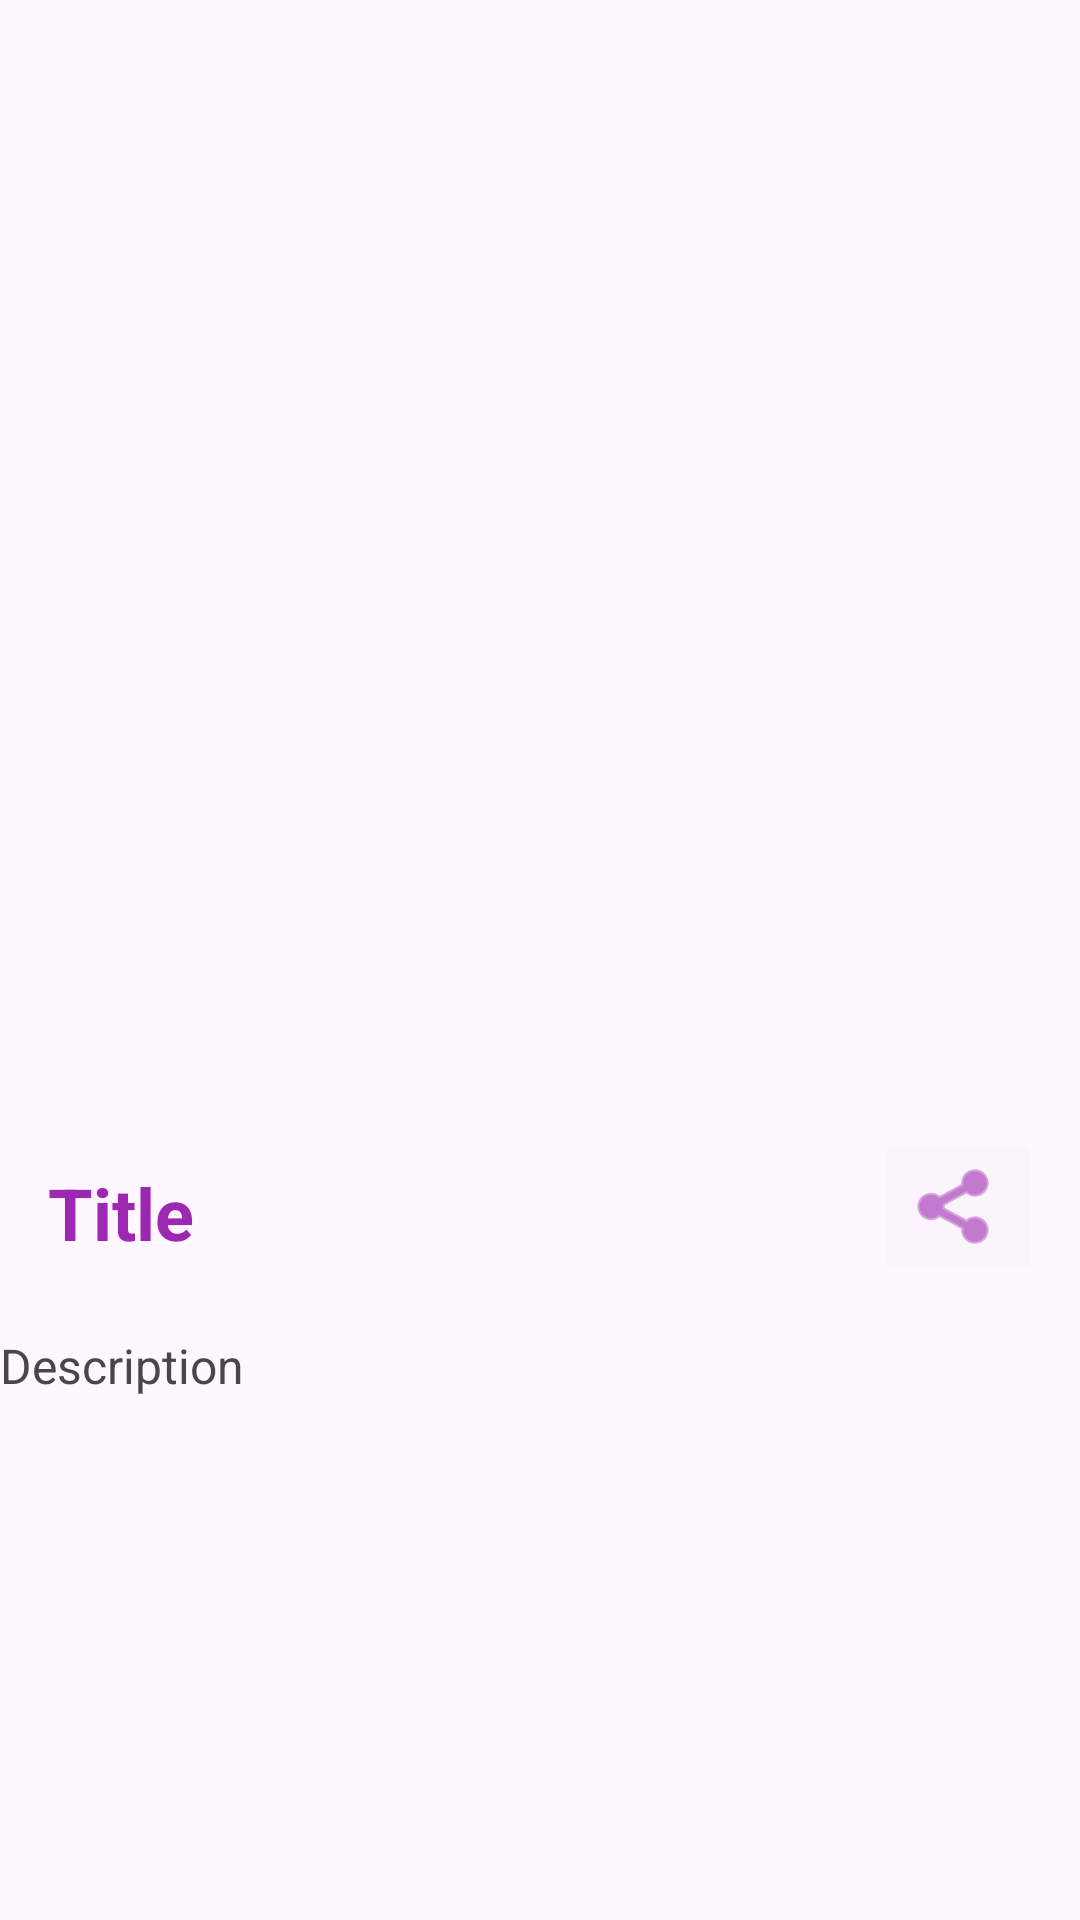

Layout XML and referenced resources for this Android screen:
<!-- AndroidManifest.xml: application theme Theme.MyRecyclerView -->
<!-- res/layout/activity_detail.xml -->
<?xml version="1.0" encoding="utf-8"?>
<ScrollView
    xmlns:android="http://schemas.android.com/apk/res/android"
    xmlns:app="http://schemas.android.com/apk/res-auto"
    xmlns:tools="http://schemas.android.com/tools"
    android:layout_width="match_parent"
    android:layout_height="match_parent">

    <androidx.constraintlayout.widget.ConstraintLayout
        android:layout_width="match_parent"
        android:layout_height="wrap_content">

        <TextView
            android:id="@+id/titleTextView"
            android:layout_width="0dp"
            android:layout_height="wrap_content"
            android:layout_marginStart="16dp"
            android:layout_marginTop="28dp"
            android:text="Title"
            android:textAlignment="viewStart"
            android:textColor="@color/colorPrimary"
            android:textSize="24sp"
            android:textStyle="bold"
            app:layout_constraintStart_toStartOf="parent"
            app:layout_constraintTop_toBottomOf="@+id/imageView" />

        <ImageView
            android:id="@+id/imageView"
            android:layout_width="0dp"
            android:layout_height="0dp"
            android:scaleType="centerCrop"
            app:layout_constraintDimensionRatio="1:1"
            app:layout_constraintEnd_toEndOf="parent"
            app:layout_constraintHorizontal_bias="0.0"
            app:layout_constraintStart_toStartOf="parent"
            app:layout_constraintTop_toTopOf="parent" />

        <ImageButton
            android:id="@+id/action_share"
            android:layout_width="wrap_content"
            android:layout_height="wrap_content"
            android:layout_marginTop="8dp"
            android:layout_marginBottom="8dp"
            android:backgroundTint="#FCF4FC"
            android:src="@android:drawable/ic_menu_share"
            app:layout_constraintBottom_toTopOf="@+id/descriptionTextView"
            app:layout_constraintEnd_toEndOf="parent"
            app:layout_constraintHorizontal_bias="0.947"
            app:layout_constraintStart_toEndOf="@+id/titleTextView"
            app:layout_constraintTop_toBottomOf="@id/imageView"
            app:tint="@color/colorPrimary" />

        <TextView
            android:id="@+id/descriptionTextView"
            android:layout_width="0dp"
            android:layout_height="wrap_content"
            android:layout_marginTop="24dp"
            android:text="Description"
            android:textSize="16sp"
            app:layout_constraintEnd_toEndOf="parent"
            app:layout_constraintHorizontal_bias="0.0"
            app:layout_constraintStart_toStartOf="parent"
            app:layout_constraintTop_toBottomOf="@+id/titleTextView" />

    </androidx.constraintlayout.widget.ConstraintLayout>

</ScrollView>
<!-- resources referenced by this layout -->
<resources>
  <color name="colorPrimary">#9C27B0</color>
  <style name="Theme.MyRecyclerView" parent="Base.Theme.MyRecyclerView" />
  <style name="Base.Theme.MyRecyclerView" parent="Theme.Material3.DayNight">
          
          <item name="android:actionMenuTextColor">@color/colorPrimary</item>
          <item name="colorPrimary">@color/colorPrimary</item>
          <item name="colorPrimaryVariant">@color/colorPrimaryDark</item>
          <item name="colorSecondary">@color/colorAccent</item>
          <item name="colorSecondaryVariant">@color/colorAccentDark</item>
  
          <item name="titleTextColor">@color/colorPrimary</item>
          <item name="android:itemTextAppearance">@style/ChangeTextColor</item>
      </style>
  <color name="colorPrimaryDark">#7B1FA2</color>
  <color name="colorAccent">#FF4081</color>
  <color name="colorAccentDark">#D81B60</color>
  <style name="ChangeTextColor" parent="@android:style/TextAppearance.Widget.IconMenu.Item">
          <item name="android:textColor">@color/colorAccentDark</item>
      </style>
</resources>
